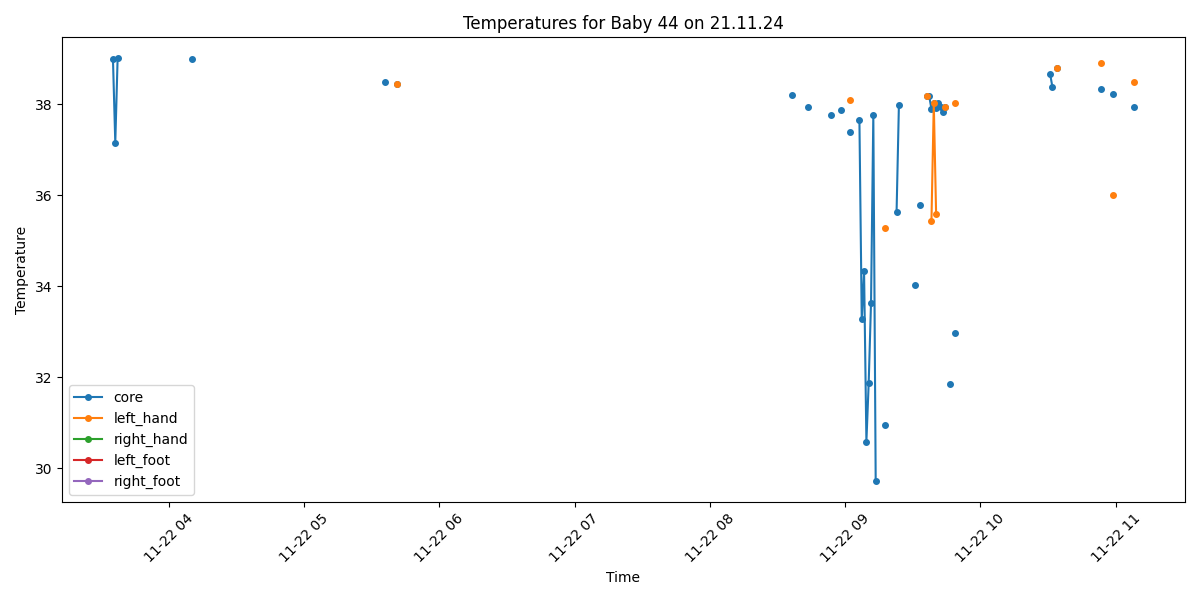

Values plotted in this chart, from the file beside it:
Process, Image Path, core, left_hand, right_hand, left_foot, right_foot, limbs_avg, core_minus_limbs, diagnosis
False, /data/uabcvmsc/shared/newborn/44/21.11.2…, , , , , , , , 
False, /data/uabcvmsc/shared/newborn/44/21.11.2…, , , , , , , , 
False, /data/uabcvmsc/shared/newborn/44/21.11.2…, , , , , , , , 
False, /data/uabcvmsc/shared/newborn/44/21.11.2…, , , , , , , , 
False, /data/uabcvmsc/shared/newborn/44/21.11.2…, , , , , , , , 
False, /data/uabcvmsc/shared/newborn/44/21.11.2…, , , , , , , , 
False, /data/uabcvmsc/shared/newborn/44/21.11.2…, , , , , , , , 
False, /data/uabcvmsc/shared/newborn/44/21.11.2…, , , , , , , , 
False, /data/uabcvmsc/shared/newborn/44/21.11.2…, , , , , , , , 
False, /data/uabcvmsc/shared/newborn/44/21.11.2…, , , , , , , , 
False, /data/uabcvmsc/shared/newborn/44/21.11.2…, , , , , , , , 
False, /data/uabcvmsc/shared/newborn/44/21.11.2…, , , , , , , , 
True, /data/uabcvmsc/shared/newborn/44/21.11.2…, 39.0, , , , , , , Fever
True, /data/uabcvmsc/shared/newborn/44/21.11.2…, 37.16, , , , , , , Normal
True, /data/uabcvmsc/shared/newborn/44/21.11.2…, 39.01, , , , , , , Fever
False, /data/uabcvmsc/shared/newborn/44/21.11.2…, , , , , , , , 
False, /data/uabcvmsc/shared/newborn/44/21.11.2…, , , , , , , , 
False, /data/uabcvmsc/shared/newborn/44/21.11.2…, , , , , , , , 
False, /data/uabcvmsc/shared/newborn/44/21.11.2…, , , , , , , , 
False, /data/uabcvmsc/shared/newborn/44/21.11.2…, , , , , , , , 
False, /data/uabcvmsc/shared/newborn/44/21.11.2…, , , , , , , , 
False, /data/uabcvmsc/shared/newborn/44/21.11.2…, , , , , , , , 
False, /data/uabcvmsc/shared/newborn/44/21.11.2…, , , , , , , , 
False, /data/uabcvmsc/shared/newborn/44/21.11.2…, , , , , , , , 
False, /data/uabcvmsc/shared/newborn/44/21.11.2…, , , , , , , , 
False, /data/uabcvmsc/shared/newborn/44/21.11.2…, , , , , , , , 
False, /data/uabcvmsc/shared/newborn/44/21.11.2…, , , , , , , , 
False, /data/uabcvmsc/shared/newborn/44/21.11.2…, , , , , , , , 
False, /data/uabcvmsc/shared/newborn/44/21.11.2…, , , , , , , , 
False, /data/uabcvmsc/shared/newborn/44/21.11.2…, , , , , , , , 
False, /data/uabcvmsc/shared/newborn/44/21.11.2…, , , , , , , , 
False, /data/uabcvmsc/shared/newborn/44/21.11.2…, , , , , , , , 
False, /data/uabcvmsc/shared/newborn/44/21.11.2…, , , , , , , , 
False, /data/uabcvmsc/shared/newborn/44/21.11.2…, , , , , , , , 
False, /data/uabcvmsc/shared/newborn/44/21.11.2…, , , , , , , , 
False, /data/uabcvmsc/shared/newborn/44/21.11.2…, , , , , , , , 
False, /data/uabcvmsc/shared/newborn/44/21.11.2…, , , , , , , , 
False, /data/uabcvmsc/shared/newborn/44/21.11.2…, , , , , , , , 
False, /data/uabcvmsc/shared/newborn/44/21.11.2…, , , , , , , , 
False, /data/uabcvmsc/shared/newborn/44/21.11.2…, , , , , , , , 
False, /data/uabcvmsc/shared/newborn/44/21.11.2…, , , , , , , , 
False, /data/uabcvmsc/shared/newborn/44/21.11.2…, , , , , , , , 
False, /data/uabcvmsc/shared/newborn/44/21.11.2…, , , , , , , , 
False, /data/uabcvmsc/shared/newborn/44/21.11.2…, , , , , , , , 
False, /data/uabcvmsc/shared/newborn/44/21.11.2…, , , , , , , , 
False, /data/uabcvmsc/shared/newborn/44/21.11.2…, , , , , , , , 
True, /data/uabcvmsc/shared/newborn/44/21.11.2…, 39.0, , , , , , , Fever
False, /data/uabcvmsc/shared/newborn/44/21.11.2…, , , , , , , , 
False, /data/uabcvmsc/shared/newborn/44/21.11.2…, , , , , , , , 
False, /data/uabcvmsc/shared/newborn/44/21.11.2…, , , , , , , , 
False, /data/uabcvmsc/shared/newborn/44/21.11.2…, , , , , , , , 
False, /data/uabcvmsc/shared/newborn/44/21.11.2…, , , , , , , , 
False, /data/uabcvmsc/shared/newborn/44/21.11.2…, , , , , , , , 
False, /data/uabcvmsc/shared/newborn/44/21.11.2…, , , , , , , , 
False, /data/uabcvmsc/shared/newborn/44/21.11.2…, , , , , , , , 
False, /data/uabcvmsc/shared/newborn/44/21.11.2…, , , , , , , , 
False, /data/uabcvmsc/shared/newborn/44/21.11.2…, , , , , , , , 
False, /data/uabcvmsc/shared/newborn/44/21.11.2…, , , , , , , , 
False, /data/uabcvmsc/shared/newborn/44/21.11.2…, , , , , , , , 
False, /data/uabcvmsc/shared/newborn/44/21.11.2…, , , , , , , , 
... 440 more rows
